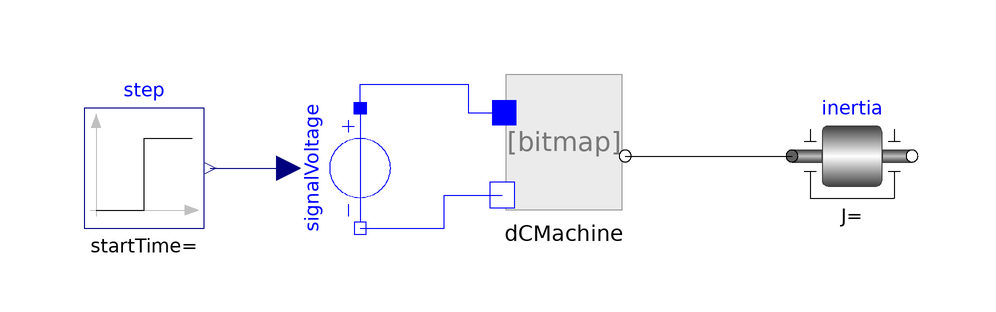

Above is the diagram view of the following Modelica model: its components placed by their Placement annotations and its connect equations drawn as lines.

model DCMachineTest
        Components.DCMachine dCMachine(R=1)
          annotation (Placement(transformation(extent={{-10,-8},{10,12}})));
        Modelica.Electrical.Analog.Sources.SignalVoltage signalVoltage
          annotation (Placement(transformation(
              extent={{10,-10},{-10,10}},
              rotation=90,
              origin={-34,0})));
        Modelica.Blocks.Sources.Step step
          annotation (Placement(transformation(extent={{-80,-10},{-60,10}})));
        Modelica.Mechanics.Rotational.Components.Inertia inertia
          annotation (Placement(transformation(extent={{38,-8},{58,12}})));
      equation
        connect(signalVoltage.p, dCMachine.p) annotation (Line(points={{-34,10},
                {-34,14},{-16,14},{-16,9.2},{-10,9.2}}, color={0,0,255}));
        connect(signalVoltage.n, dCMachine.n) annotation (Line(points={{-34,-10},
                {-20,-10},{-20,-4.5},{-10.3,-4.5}}, color={0,0,255}));
        connect(step.y, signalVoltage.v)
          annotation (Line(points={{-59,0},{-46,0}}, color={0,0,127}));
        connect(dCMachine.flange_b1, inertia.flange_a)
          annotation (Line(points={{10.2,2},{38,2}}, color={0,0,0}));
        annotation (Icon(coordinateSystem(preserveAspectRatio=false)), Diagram(
              coordinateSystem(preserveAspectRatio=false)));
      end DCMachineTest;